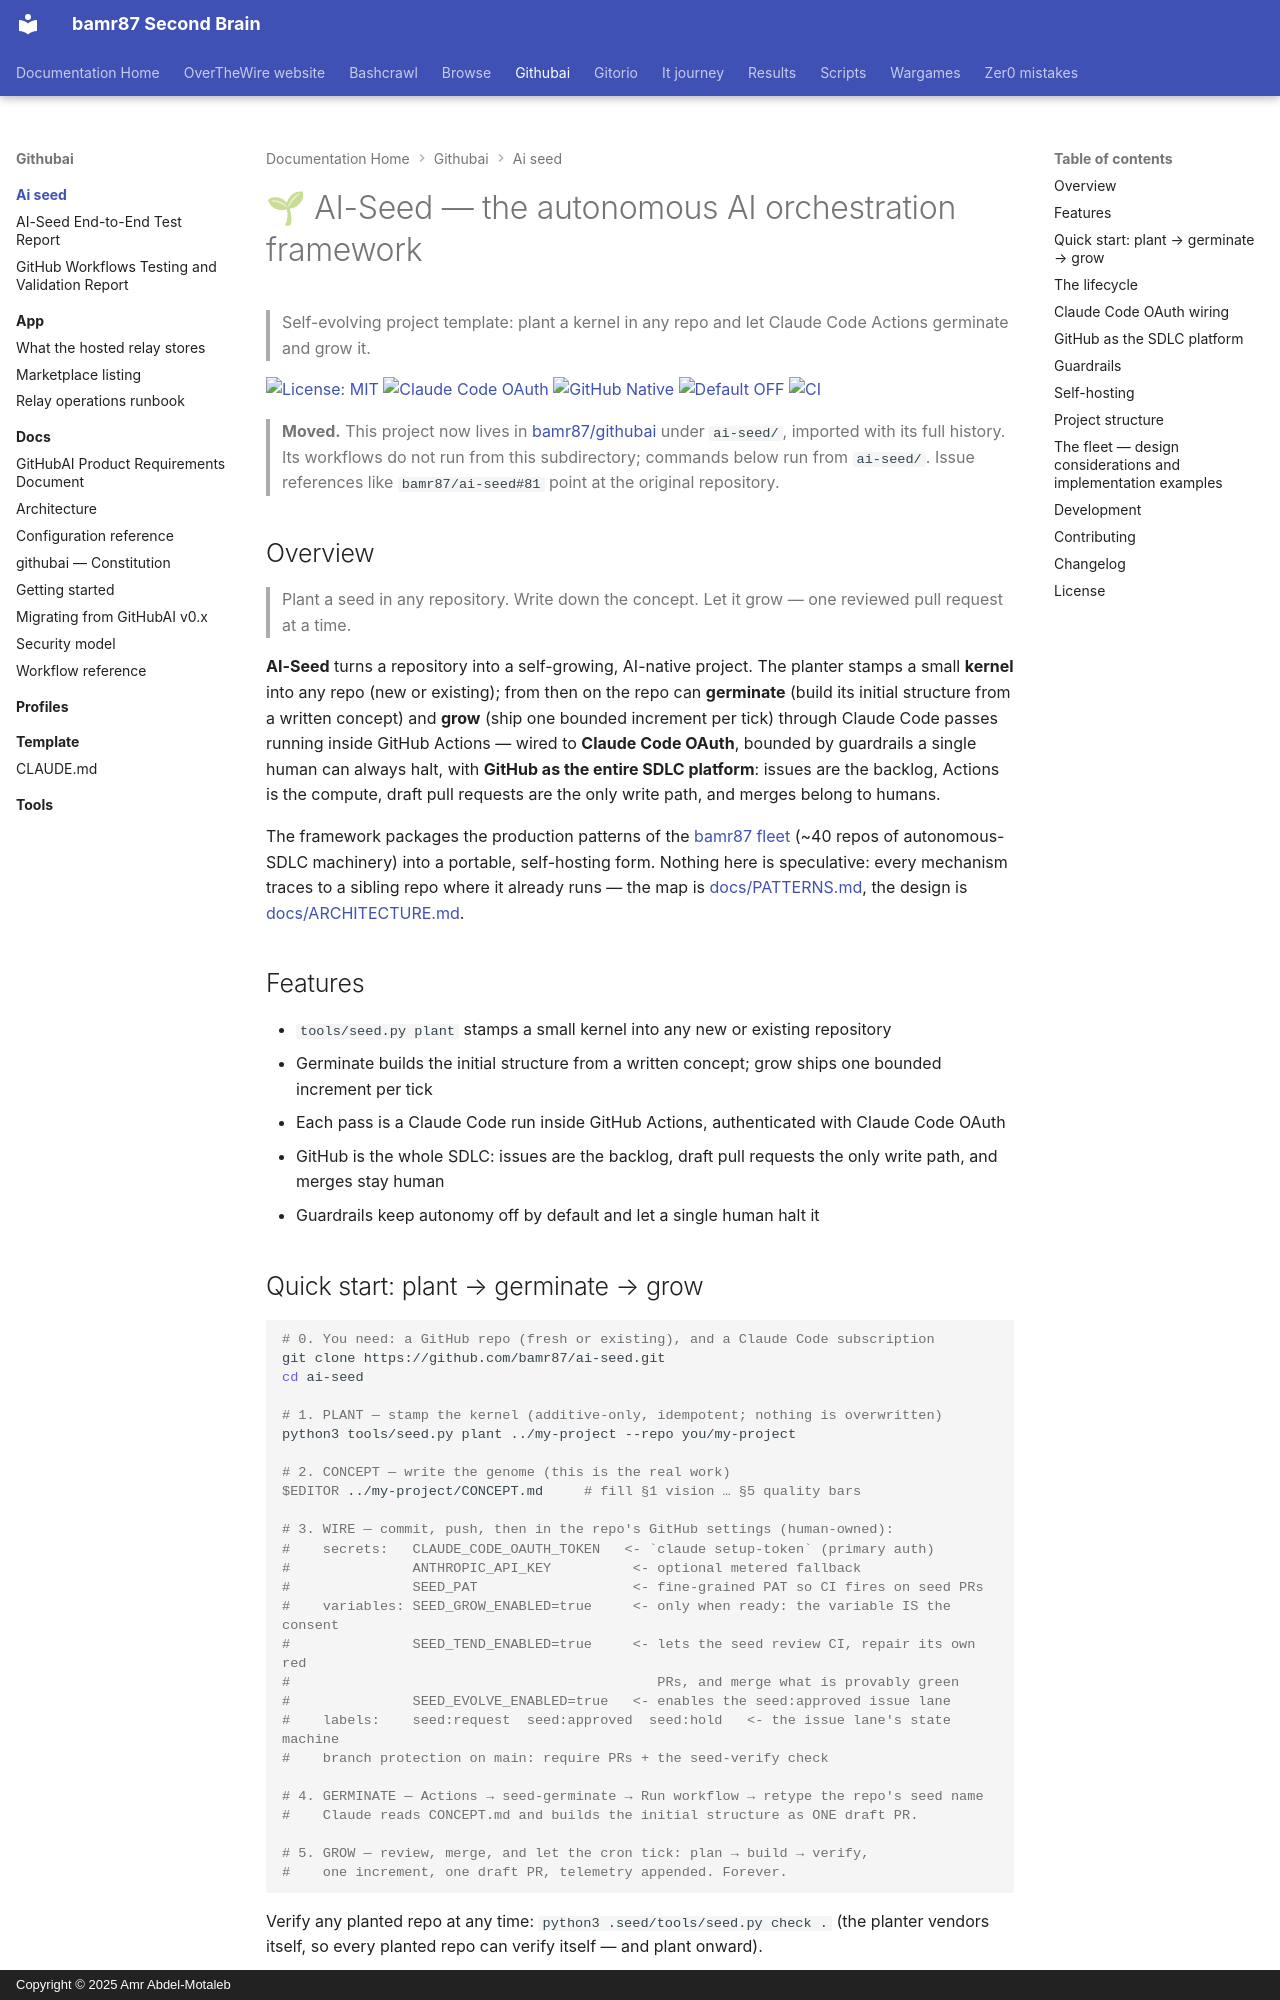

repository: bamr87/README · page: githubai/ai-seed/index.html · generator: mkdocs · copyright: Copyright © 2025 Amr Abdel-Motaleb

---
source_file: ai-seed/README.md
source_repo: bamr87/githubai
source_url: https://github.com/bamr87/githubai/blob/main/ai-seed/README.md
title: 🌱 AI-Seed — the autonomous AI orchestration framework
---
# 🌱 AI-Seed — the autonomous AI orchestration framework

> Self-evolving project template: plant a kernel in any repo and let Claude Code Actions germinate and grow it.

[![License: MIT](https://img.shields.io/badge/License-MIT-yellow.svg)](https://opensource.org/licenses/MIT) [![Claude Code OAuth](https://img.shields.io/badge/Claude%20Code-OAuth--first-purple.svg)](https://code.claude.com/docs) [![GitHub Native](https://img.shields.io/badge/SDLC-GitHub%20Native-blue.svg)](#github-as-the-sdlc-platform) [![Default OFF](https://img.shields.io/badge/Autonomy-Default%20OFF-green.svg)](#guardrails) [![CI](https://github.com/bamr87/ai-seed/actions/workflows/ci.yml/badge.svg)](https://github.com/bamr87/ai-seed/actions/workflows/ci.yml)

> **Moved.** This project now lives in [bamr87/githubai](https://github.com/bamr87/githubai) under `ai-seed/`, imported with its full history. Its workflows do not run from this subdirectory; commands below run from `ai-seed/`. Issue references like `bamr87/ai-seed#81` point at the original repository.

## Overview

> Plant a seed in any repository. Write down the concept. Let it grow — one reviewed pull request at a time.

**AI-Seed** turns a repository into a self-growing, AI-native project. The planter stamps a small **kernel** into any repo (new or existing); from then on the repo can **germinate** (build its initial structure from a written concept) and **grow** (ship one bounded increment per tick) through Claude Code passes running inside GitHub Actions — wired to **Claude Code OAuth**, bounded by guardrails a single human can always halt, with **GitHub as the entire SDLC platform**: issues are the backlog, Actions is the compute, draft pull requests are the only write path, and merges belong to humans.

The framework packages the production patterns of the [bamr87 fleet](https://github.com/bamr87/bamr87) (~40 repos of autonomous-SDLC machinery) into a portable, self-hosting form. Nothing here is speculative: every mechanism traces to a sibling repo where it already runs — the map is [docs/PATTERNS.md](docs/PATTERNS.md), the design is [docs/ARCHITECTURE.md](docs/ARCHITECTURE.md).

## Features

- `tools/seed.py plant` stamps a small kernel into any new or existing repository
- Germinate builds the initial structure from a written concept; grow ships one bounded increment per tick
- Each pass is a Claude Code run inside GitHub Actions, authenticated with Claude Code OAuth
- GitHub is the whole SDLC: issues are the backlog, draft pull requests the only write path, and merges stay human
- Guardrails keep autonomy off by default and let a single human halt it
